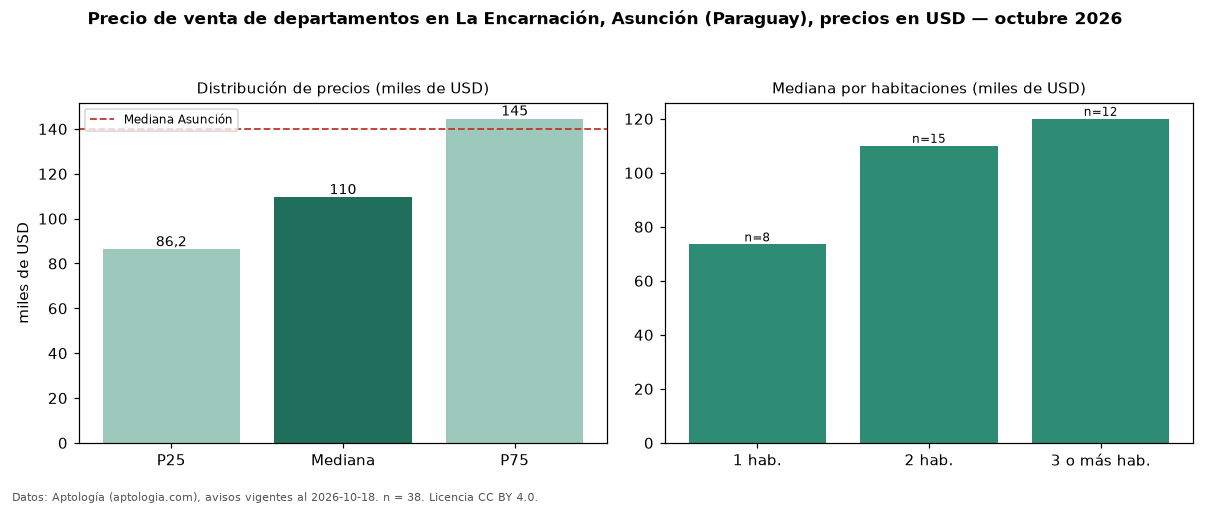

The table this chart was drawn from, first rows:
seccion, metrica, valor, moneda, n
precio, p25, 86250, USD, 38
precio, mediana, 109500, USD, 38
precio, p75, 144537, USD, 38
precio, minimo, 52000, USD, 38
precio, maximo, 495000, USD, 38
m2, mediana_precio_m2, 1493, USD, 32
m2, area_mediana_m2, 105.5, m2, 32
banos, mediana_banos, 2.0, , 
habitaciones, 1, 73500, USD, 8
habitaciones, 2, 110000, USD, 15
habitaciones, 3+, 120000, USD, 12
ciudad, mediana_ciudad_referencia, 140000, USD, 
ciudad, mediana_m2_ciudad, 1869, USD, 
fuente, fecha_datos, 2026-10-18, , 
fuente, atribucion, https://www.aptologia.com/py/venta/asunc…, , 
fuente, licencia, CC BY 4.0, , 
